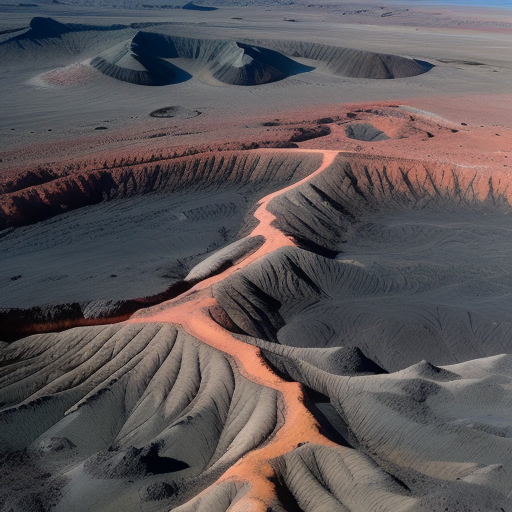
Generation parameters embedded in this image by AUTOMATIC1111 Stable Diffusion web UI or a fork of it (Forge, ...) (PNG 'parameters' text chunk):
Top-down vertical satellite view, alluvial terrain, volcanic land, barren land, vertical top down perspective
Negative prompt: circle
Steps: 20, Sampler: Euler a, CFG scale: 7, Seed: 3967453906, Size: 512x512, Model hash: d7fc69397d, Model: realisticVisionV50_v50VAE, Version: v1.5.1